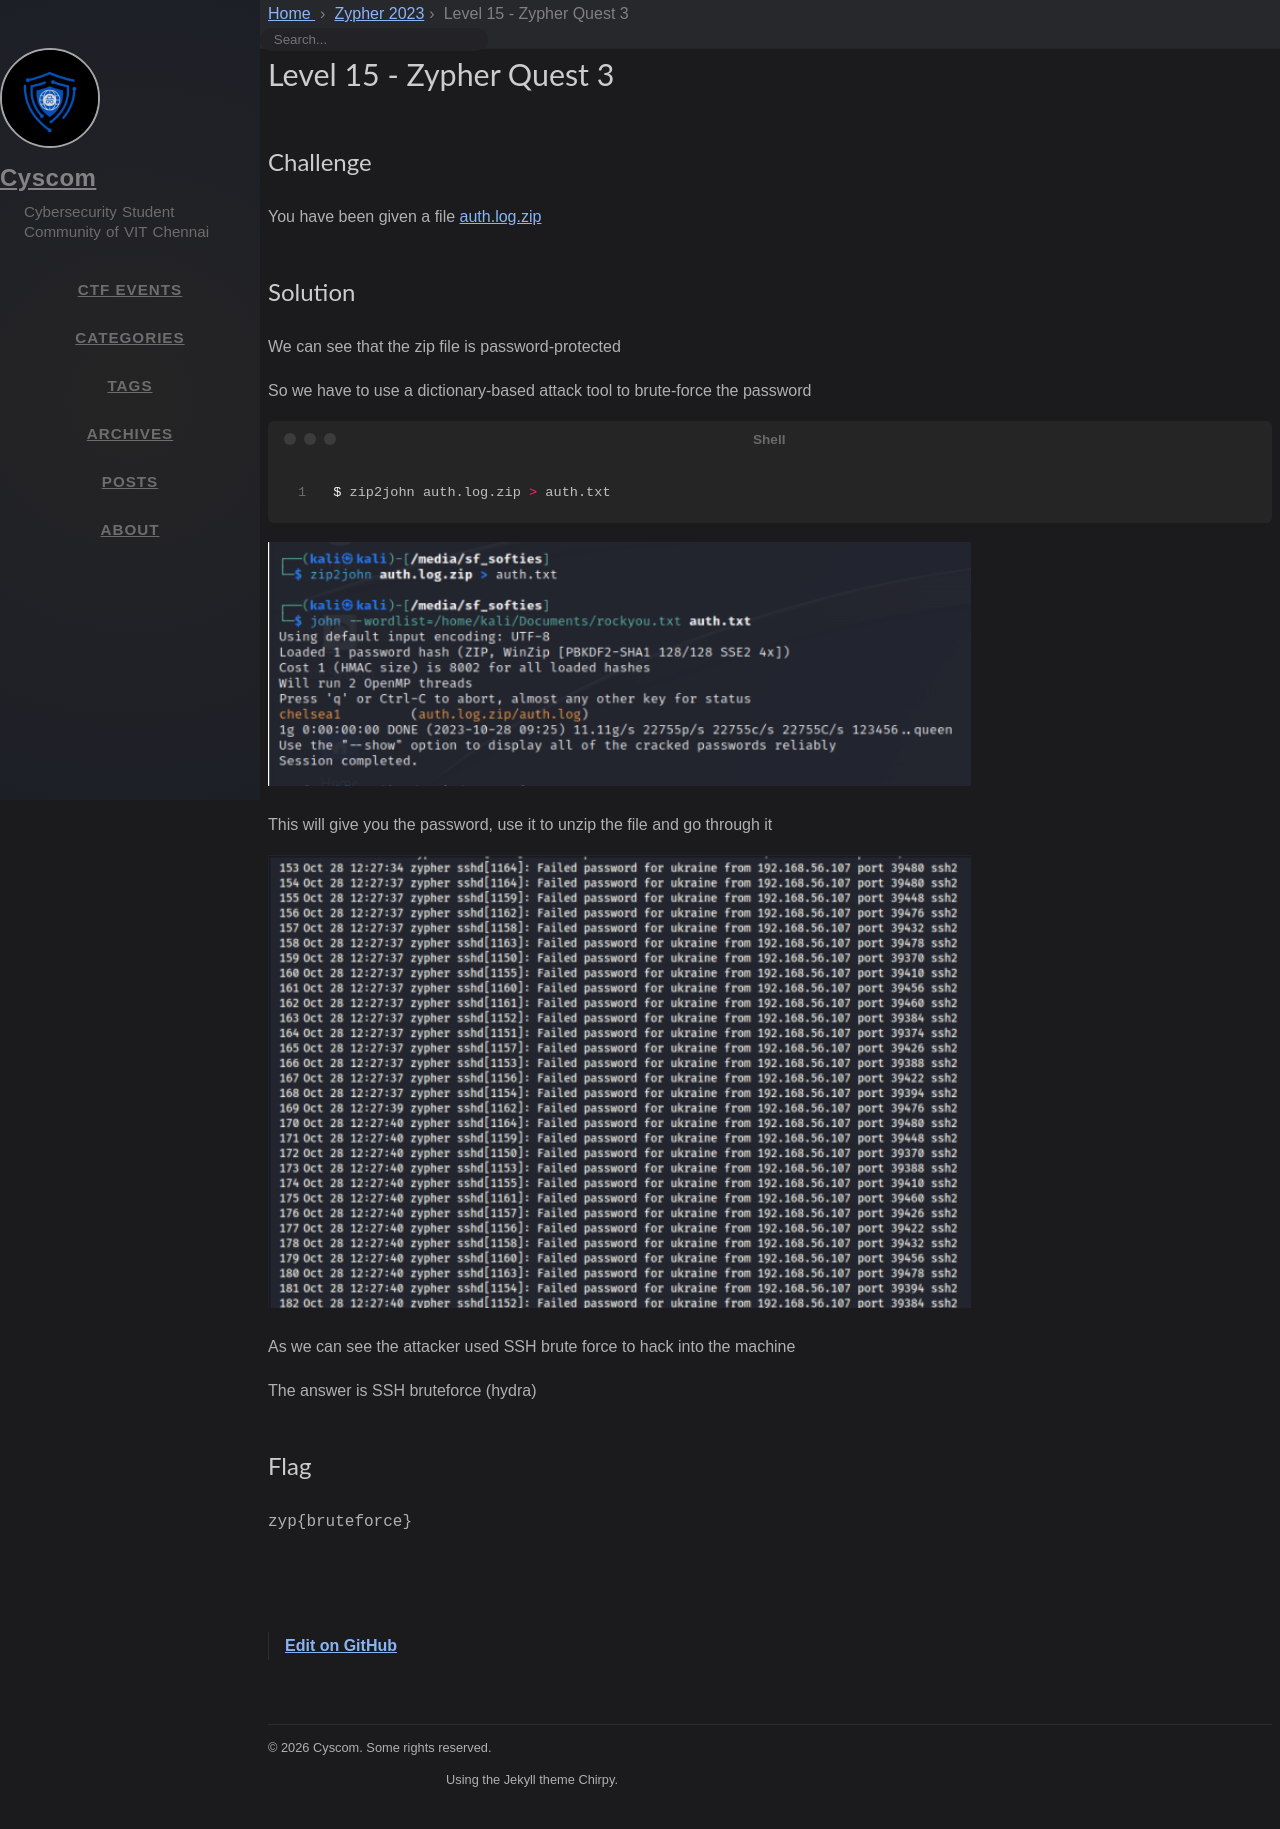

repository: cyscomvit/writeups · page: writeups/Zypher_2023/level-15-zypher-quest-3.html · generator: jekyll

---
layout: writeup

title: Level 15 - Zypher Quest 3
difficulty: medium
points: 70
categories: [forensics, linux]
tags: []

flag: zyp{bruteforce}
---

## Challenge

You have been given a file [auth.log.zip](writeupfiles/level15/auth.log.zip)

## Solution

We can see that the zip file is password-protected

So we have to use a dictionary-based attack tool to brute-force the password

```bash
$ zip2john auth.log.zip > auth.txt
```

![](writeupfiles/level15/1.png){:width="70%"}

This will give you the password, use it to unzip the file and go through it

![](writeupfiles/level15/2.png){:width="70%"}

As we can see the attacker used SSH brute force to hack into the machine

The answer is SSH bruteforce (hydra)
